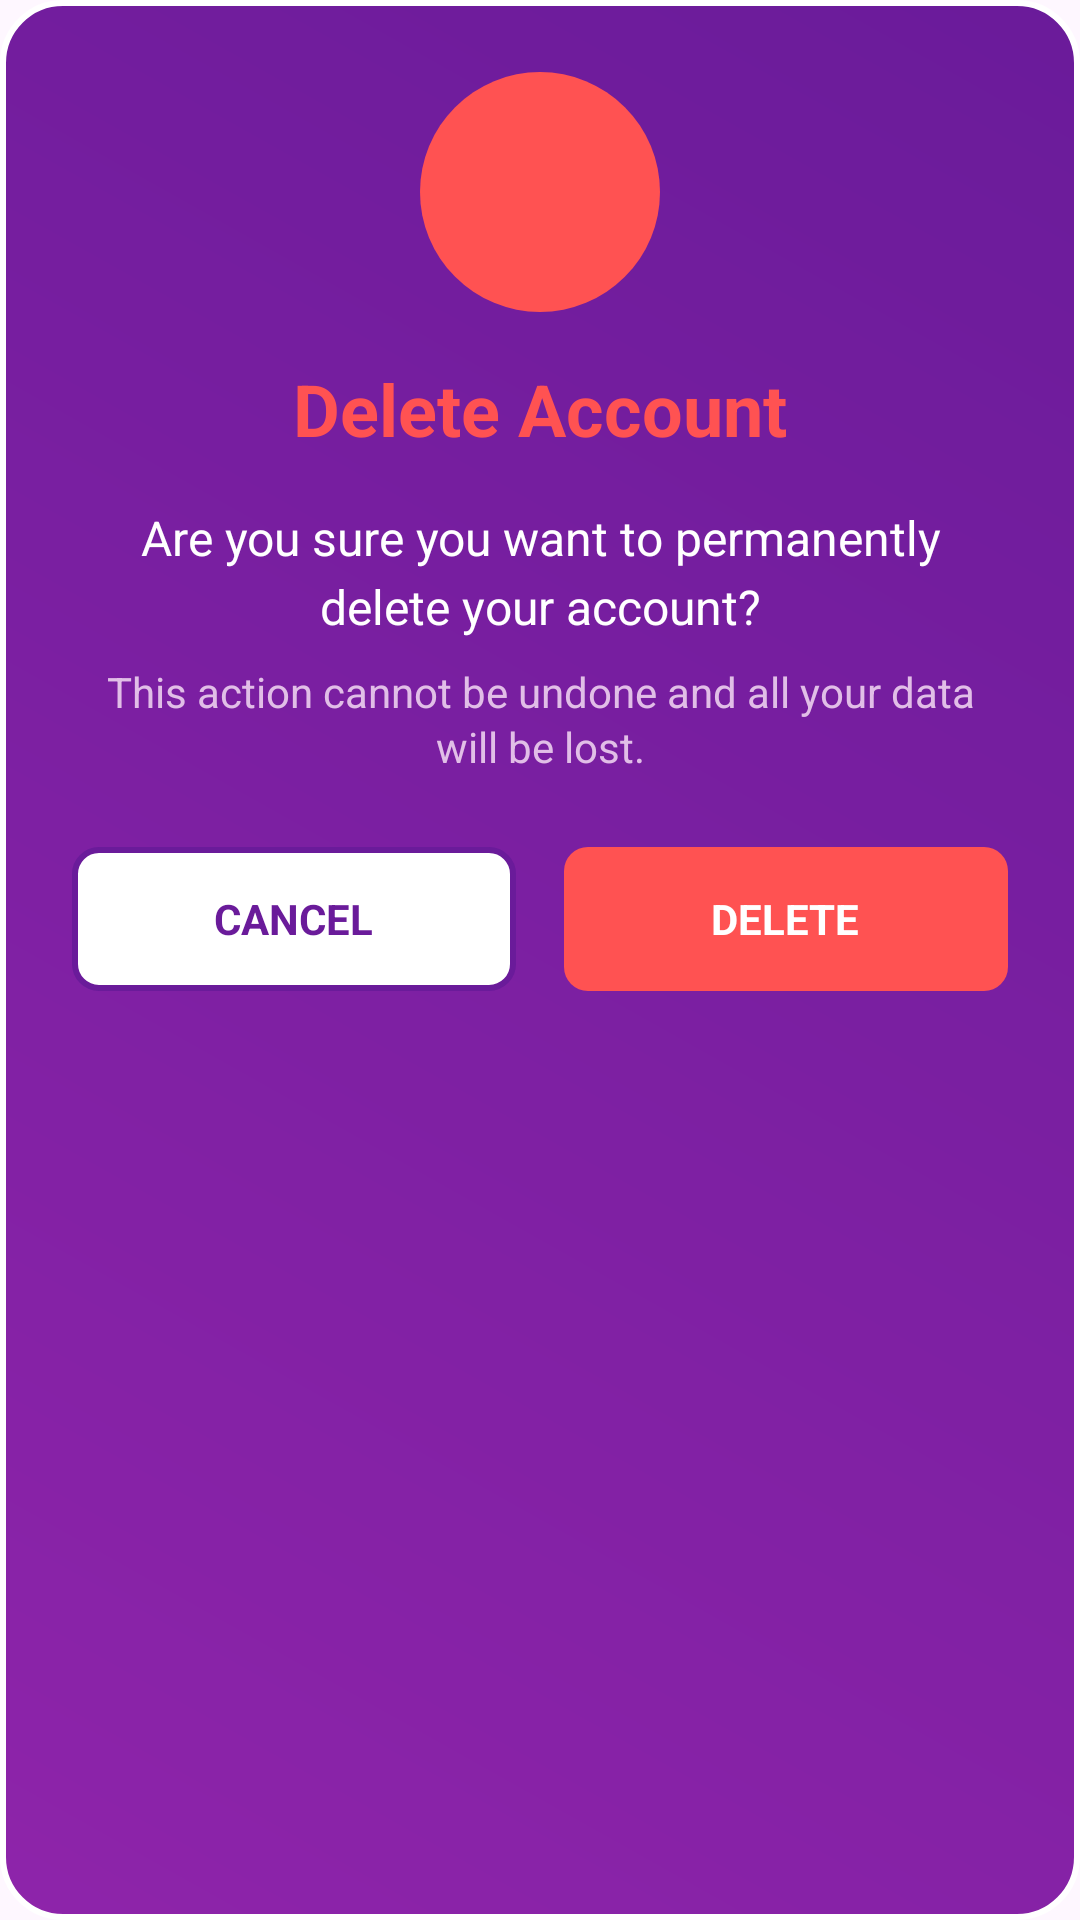

Layout XML and referenced resources for this Android screen:
<!-- AndroidManifest.xml: application theme Theme.SHEGuard -->
<!-- res/layout/dialog_delete_account.xml -->
<?xml version="1.0" encoding="utf-8"?>
<LinearLayout xmlns:android="http://schemas.android.com/apk/res/android"
    android:layout_width="match_parent"
    android:layout_height="wrap_content"
    android:orientation="vertical"
    android:background="@drawable/custom_dialog_background"
    android:padding="24dp">

    
    <ImageView
        android:layout_width="80dp"
        android:layout_height="80dp"
        android:layout_gravity="center_horizontal"
        android:src="@drawable/crisis"
        android:background="@drawable/warning_icon_background"
        android:padding="16dp"
        android:layout_marginBottom="16dp" />

    
    <TextView
        android:layout_width="wrap_content"
        android:layout_height="wrap_content"
        android:layout_gravity="center_horizontal"
        android:text="@string/delete_account_title"
        android:textSize="24sp"
        android:textStyle="bold"
        android:textColor="#FF5252"
        android:layout_marginBottom="16dp" />

    
    <TextView
        android:layout_width="match_parent"
        android:layout_height="wrap_content"
        android:text="@string/delete_account_message"
        android:textSize="16sp"
        android:textColor="#FFFFFF"
        android:gravity="center"
        android:lineSpacingExtra="4dp"
        android:layout_marginBottom="8dp" />

    <TextView
        android:layout_width="match_parent"
        android:layout_height="wrap_content"
        android:text="@string/delete_account_warning"
        android:textSize="14sp"
        android:textColor="#E1BEE7"
        android:gravity="center"
        android:lineSpacingExtra="2dp"
        android:layout_marginBottom="24dp" />

    
    <LinearLayout
        android:layout_width="match_parent"
        android:layout_height="wrap_content"
        android:orientation="horizontal"
        android:gravity="center"
        android:weightSum="2">

        
        <LinearLayout
            android:id="@+id/cancel_button"
            android:layout_width="0dp"
            android:layout_height="48dp"
            android:layout_weight="1"
            android:layout_marginEnd="8dp"
            android:background="@drawable/cancel_button_background"
            android:orientation="horizontal"
            android:gravity="center"
            android:clickable="true"
            android:focusable="true">

            <TextView
                android:layout_width="wrap_content"
                android:layout_height="wrap_content"
                android:text="@string/cancel_button"
                android:textSize="14sp"
                android:textStyle="bold"
                android:textColor="#6A1B9A" />

        </LinearLayout>

        
        <LinearLayout
            android:id="@+id/delete_button"
            android:layout_width="0dp"
            android:layout_height="48dp"
            android:layout_weight="1"
            android:layout_marginStart="8dp"
            android:background="@drawable/delete_confirm_button_background"
            android:orientation="horizontal"
            android:gravity="center"
            android:clickable="true"
            android:focusable="true">

            <TextView
                android:layout_width="wrap_content"
                android:layout_height="wrap_content"
                android:text="@string/delete_button"
                android:textSize="14sp"
                android:textStyle="bold"
                android:textColor="#FFFFFF" />

        </LinearLayout>

    </LinearLayout>

</LinearLayout>
<!-- resources referenced by this layout -->
<resources>
  <!-- drawable cancel_button_background (drawable) -->
  <?xml version="1.0" encoding="utf-8"?>
  <shape xmlns:android="http://schemas.android.com/apk/res/android"
      android:shape="rectangle">
  
      <solid android:color="#FFFFFF"/>
  
      <corners android:radius="8dp"/>
  
      <stroke
          android:width="2dp"
          android:color="#6A1B9A"/>
  
  </shape>
  <!-- drawable custom_dialog_background (drawable) -->
  <?xml version="1.0" encoding="utf-8"?>
  <shape xmlns:android="http://schemas.android.com/apk/res/android"
      android:shape="rectangle">
  
      <gradient
          android:startColor="#8E24AA"
          android:endColor="#6A1B9A"
          android:angle="45"/>
  
      <corners android:radius="20dp"/>
  
      <stroke
          android:width="2dp"
          android:color="#FFFFFF"/>
  
  </shape>
  <!-- drawable delete_confirm_button_background (drawable) -->
  <?xml version="1.0" encoding="utf-8"?>
  <shape xmlns:android="http://schemas.android.com/apk/res/android"
      android:shape="rectangle">
  
      <solid android:color="#FF5252"/>
  
      <corners android:radius="8dp"/>
  
  </shape>
  <!-- drawable warning_icon_background (drawable) -->
  <?xml version="1.0" encoding="utf-8"?>
  <shape xmlns:android="http://schemas.android.com/apk/res/android"
      android:shape="oval">
  
      <solid android:color="#FF5252"/>
  
  </shape>
  <string name="cancel_button">CANCEL</string>
  <string name="delete_account_message">Are you sure you want to permanently delete your account?</string>
  <string name="delete_account_title">Delete Account</string>
  <string name="delete_account_warning">This action cannot be undone and all your data will be lost.</string>
  <string name="delete_button">DELETE</string>
  <style name="Theme.SHEGuard" parent="Base.Theme.SHEGuard" />
  <style name="Base.Theme.SHEGuard" parent="Theme.Material3.DayNight.NoActionBar">
          
          
  
          
          <item name="bottomNavigationViewStyle">@style/Widget.SheGuard.BottomNavigationView</item>
  
          
          <item name="colorControlNormal">@null</item>
          <item name="colorControlActivated">@null</item>
      </style>
  <style name="Widget.SheGuard.BottomNavigationView" parent="Widget.MaterialComponents.BottomNavigationView">
          <item name="itemIconTint">@null</item>
          
      </style>
</resources>
